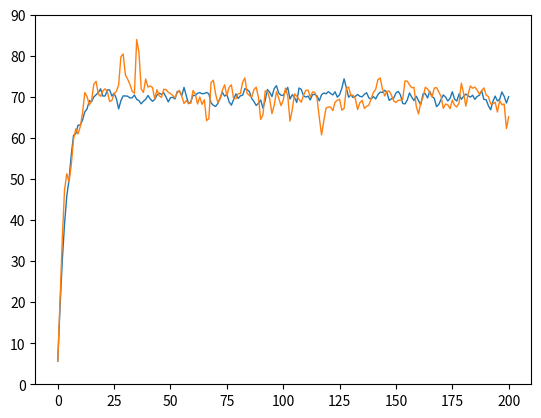

Reproduce this figure in Python.
import numpy as np
import matplotlib.pyplot as plt

def norm_numbers(params, shape):
    mu, sigma = params
    return np.random.normal(mu, sigma, shape)

def t_numbers(params, shape):
    v = params
    return np.random.standard_t(v, shape)

def arma_series(T, r_0, phi, theta, distribution, params):
    r = np.zeros(T+1)
    a = distribution(params, T+2)

    phi_0, phi_1 = phi
    theta_1, theta_2 = theta
    
    r[0] = r_0
    
    for t in range(T):
        t_r = t+1 
        t_a = t+2
    
        r[t_r] = np.sum( phi_0 + phi_1*r[t_r-1] + a[t_a] - theta_1*a[t_a-1] - theta_2*a[t_a-2])

    return r

T  = 200
r_0 = 5.6

phi = [15.5, 0.779]
theta = [-0.0445, 0.382]

r_norm = arma_series(T, r_0, phi, theta, norm_numbers, [0, 1])
r_stud = arma_series(T, r_0, phi, theta, t_numbers, [2])

print("mean normal: %.2f" % np.mean(r_norm), "-", "variance normal: %.2f" % np.var(r_norm))
print("mean student: %.2f" % np.mean(r_stud), "-" , "variance student: %.2f" % np.var(r_stud))

plt.ylim(0,90)
plt.plot(np.arange(T+1), r_norm, 'C0', linewidth=1)
plt.plot(np.arange(T+1), r_stud, 'C1', linewidth=1,)
plt.show()
